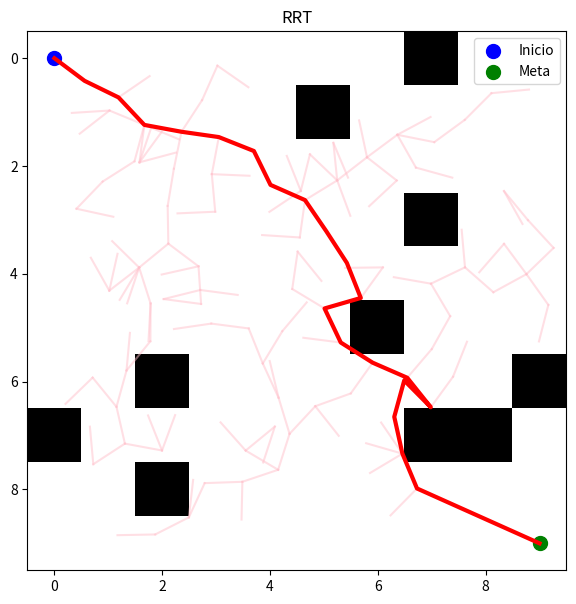

This figure's Python source:
import numpy as np
import matplotlib.pyplot as plt
import random
import math

class Nodo:
    def __init__(self, fila, columna, nodo_padre=None):
        self.fila = fila
        self.columna = columna
        self.nodo_padre = nodo_padre

def rrt(mapa_cuadricula, coordenada_inicio, coordenada_meta, limite_iteraciones=5000, tamano_paso=0.7):
    
    arbol_exploracion = [Nodo(coordenada_inicio[0], coordenada_inicio[1])]
    
    for iteracion in range(limite_iteraciones):
        
        probabilidad_hacia_meta = random.random()
        
        if probabilidad_hacia_meta < 0.1:
            fila_aleatoria = coordenada_meta[0]
            columna_aleatoria = coordenada_meta[1]
        else:
            fila_aleatoria = random.uniform(0, len(mapa_cuadricula) - 1)
            columna_aleatoria = random.uniform(0, len(mapa_cuadricula[0]) - 1)
            
        nodo_mas_cercano = arbol_exploracion[0]
        distancia_minima = float('inf')
        
        for nodo_actual in arbol_exploracion:
            distancia_calculada = math.sqrt((nodo_actual.fila - fila_aleatoria)**2 + (nodo_actual.columna - columna_aleatoria)**2)
            
            if distancia_calculada < distancia_minima:
                distancia_minima = distancia_calculada
                nodo_mas_cercano = nodo_actual
                
        angulo_direccion = math.atan2(fila_aleatoria - nodo_mas_cercano.fila, columna_aleatoria - nodo_mas_cercano.columna)
        nueva_fila = nodo_mas_cercano.fila + tamano_paso * math.sin(angulo_direccion)
        nueva_columna = nodo_mas_cercano.columna + tamano_paso * math.cos(angulo_direccion)
        
        dentro_del_mapa = (0 <= nueva_fila < len(mapa_cuadricula)) and (0 <= nueva_columna < len(mapa_cuadricula[0]))
        
        if dentro_del_mapa:
            fila_redondeada = int(round(nueva_fila))
            columna_redondeada = int(round(nueva_columna))
            
            if mapa_cuadricula[fila_redondeada, columna_redondeada] == 0:
                nuevo_nodo = Nodo(nueva_fila, nueva_columna, nodo_padre=nodo_mas_cercano)
                arbol_exploracion.append(nuevo_nodo)
                
                distancia_a_meta = math.sqrt((nueva_fila - coordenada_meta[0])**2 + (nueva_columna - coordenada_meta[1])**2)
                
                if distancia_a_meta <= tamano_paso:
                    nodo_final_meta = Nodo(coordenada_meta[0], coordenada_meta[1], nodo_padre=nuevo_nodo)
                    arbol_exploracion.append(nodo_final_meta)
                    
                    ruta_final = []
                    nodo_rastreo = nodo_final_meta
                    
                    while nodo_rastreo is not None:
                        ruta_final.append((nodo_rastreo.fila, nodo_rastreo.columna))
                        nodo_rastreo = nodo_rastreo.nodo_padre
                        
                    ruta_final.reverse()
                    return arbol_exploracion, ruta_final
                    
    return arbol_exploracion, [] 


if __name__ == "__main__":
    dimension_mapa = 10
    mapa_prueba = np.zeros((dimension_mapa, dimension_mapa))
    coordenada_inicio = (0, 0)
    coordenada_meta = (9, 9)
    cantidad_obstaculos = 10

    celdas_disponibles = []
    for fila in range(dimension_mapa):
        for columna in range(dimension_mapa):
            if (fila, columna) != coordenada_inicio and (fila, columna) != coordenada_meta:
                celdas_disponibles.append((fila, columna))
                
    muros_elegidos = random.sample(celdas_disponibles, cantidad_obstaculos)
    
    for fila_muro, columna_muro in muros_elegidos:
        mapa_prueba[fila_muro, columna_muro] = 1


    arbol_final, ruta_final = rrt(mapa_prueba, coordenada_inicio, coordenada_meta)

    plt.figure(figsize=(7, 7))
    plt.imshow(mapa_prueba, cmap='Greys', origin='upper')

    for nodo_actual in arbol_final:
        if nodo_actual.nodo_padre is not None:
            plt.plot([nodo_actual.nodo_padre.columna, nodo_actual.columna], 
                     [nodo_actual.nodo_padre.fila, nodo_actual.fila], 
                     color='pink', alpha=0.5)

    if ruta_final:
        columnas_ruta = [coordenada[1] for coordenada in ruta_final]
        filas_ruta = [coordenada[0] for coordenada in ruta_final]
        plt.plot(columnas_ruta, filas_ruta, color='red', linewidth=3)

    plt.scatter(coordenada_inicio[1], coordenada_inicio[0], color='blue', s=100, label='Inicio')
    plt.scatter(coordenada_meta[1], coordenada_meta[0], color='green', s=100, label='Meta')
    plt.title("RRT")
    plt.legend()
    plt.show()
